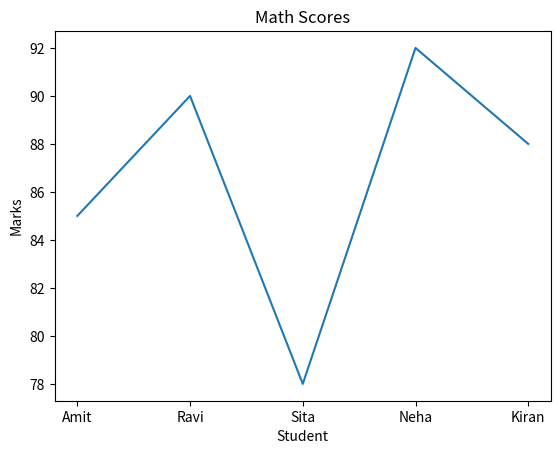
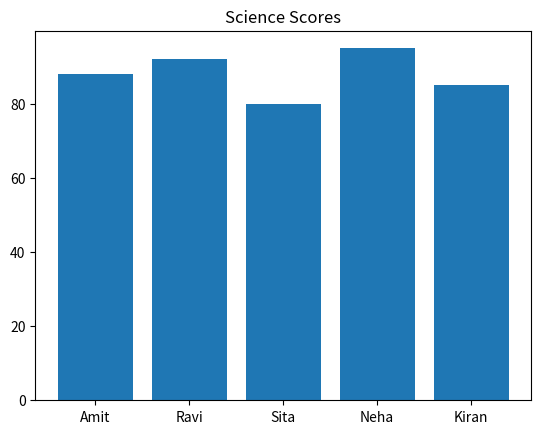
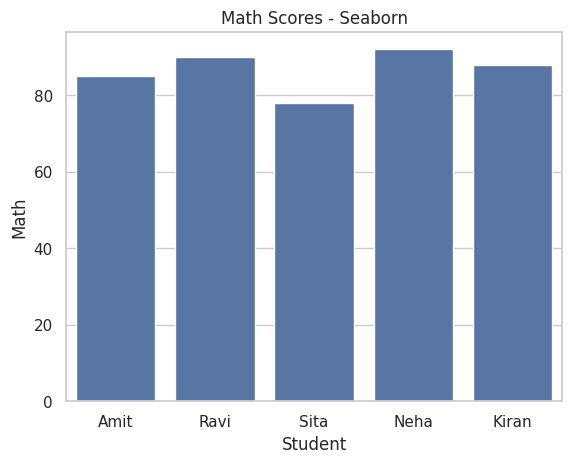
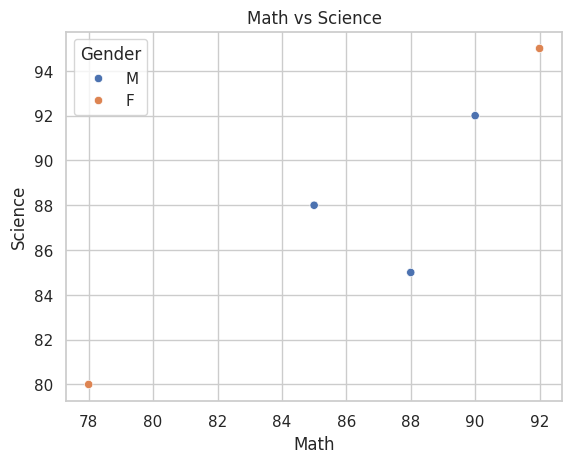
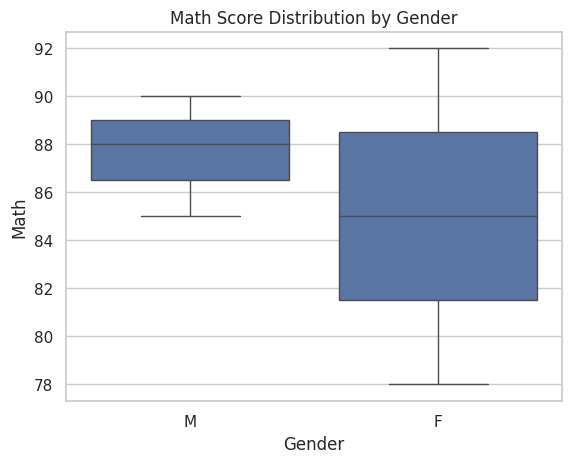

These charts were generated, in order, by the following Python code:
!pip3 install seaborn

import pandas as pd
import matplotlib.pyplot as plt
import seaborn as sns

data = {
    'Student': ['Amit', 'Ravi', 'Sita', 'Neha', 'Kiran'],
    'Math': [85, 90, 78, 92, 88],
    'Science': [88, 92, 80, 95, 85],
    'Gender': ['M', 'M', 'F', 'F', 'M']
}

df = pd.DataFrame(data)

# Using Matplotlib
plt.plot(df['Student'], df['Math'])
plt.title("Math Scores")
plt.xlabel("Student")
plt.ylabel("Marks")
plt.show()

# bar chart using matplotlib
plt.bar(df['Student'], df['Science'])
plt.title("Science Scores")
plt.show()

# using seaborn
sns.set(style="whitegrid")
sns.barplot(x='Student', y='Math', data=df)
plt.title("Math Scores - Seaborn")
plt.show()



# seaborn scatter plot
sns.scatterplot(x='Math', y='Science', hue='Gender', data=df)
plt.title("Math vs Science")
plt.show()

# seaborn boxplot
sns.boxplot(x='Gender', y='Math', data=df)
plt.title("Math Score Distribution by Gender")
plt.show()

# Descriptive statistics
print("Descriptive Statistics:")
print(df.describe())
